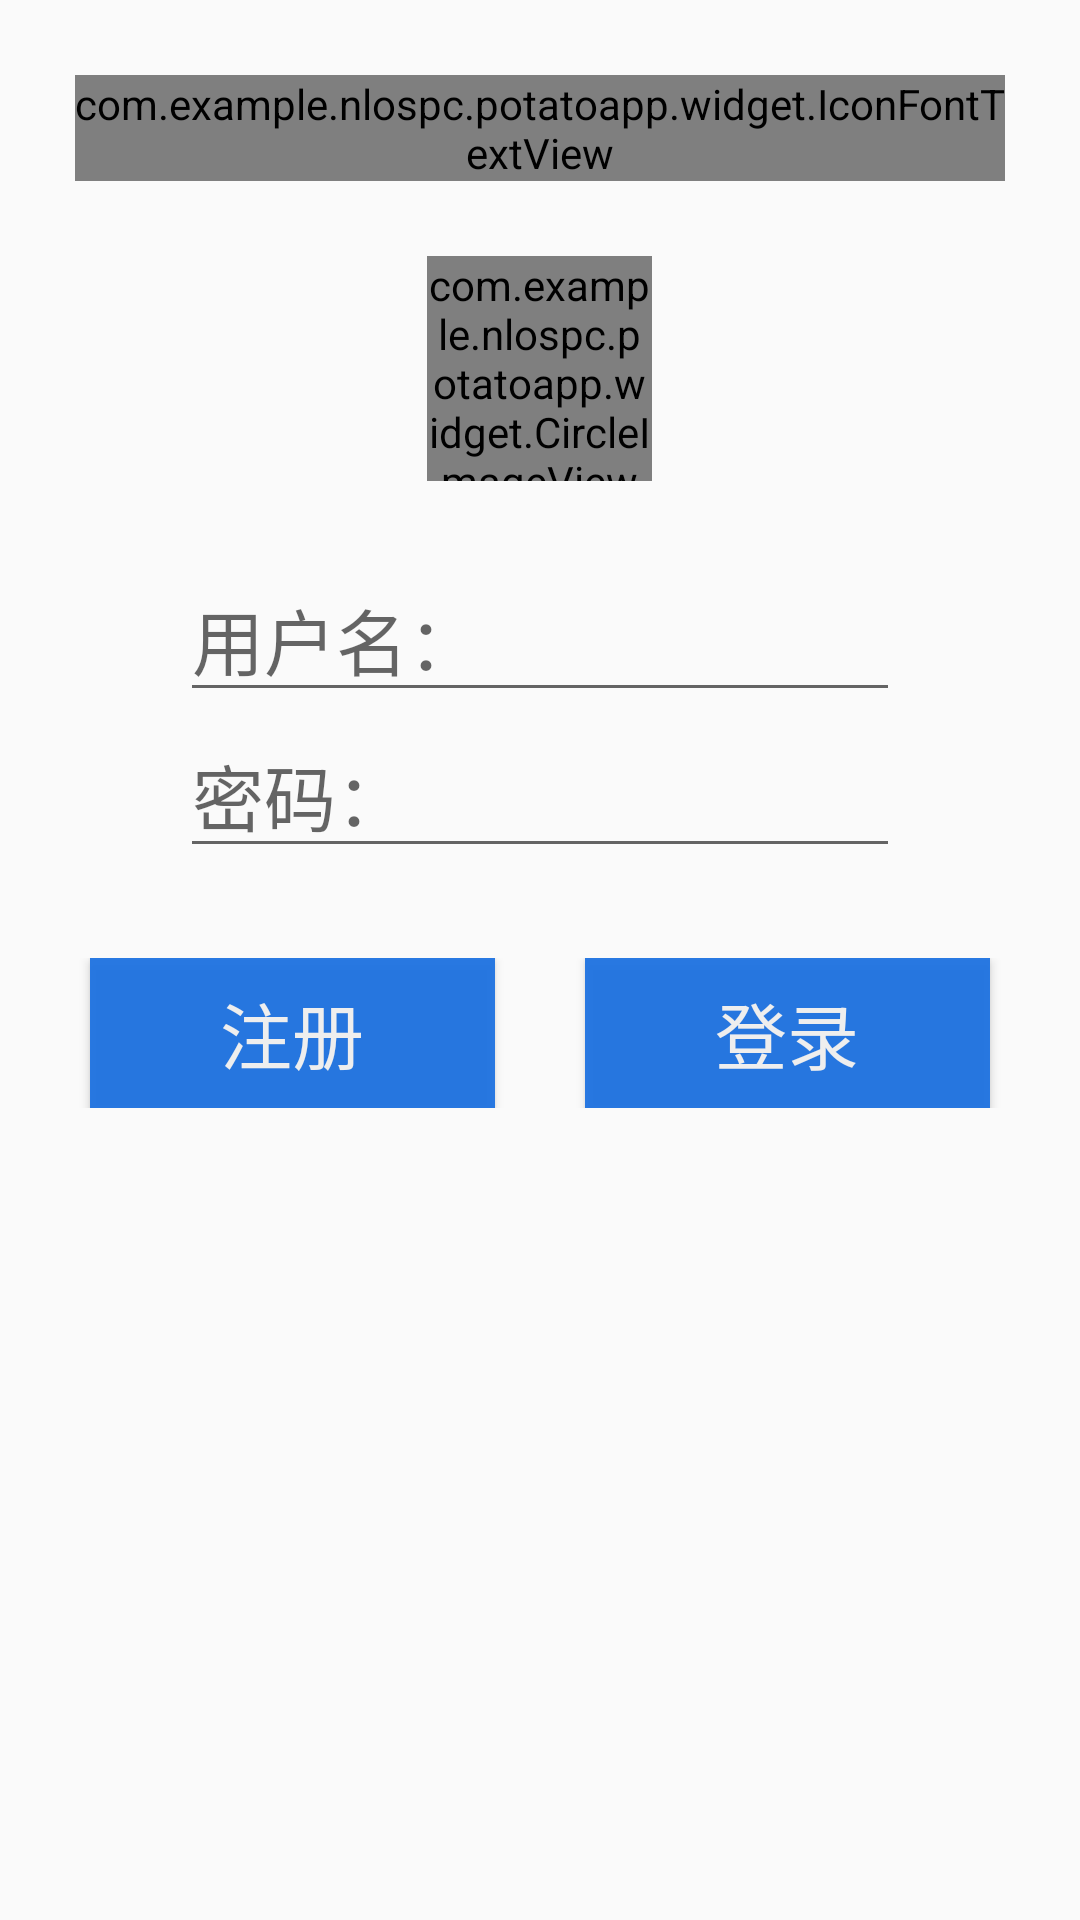

Write the Android layout XML for this screen, with the resource values it uses.
<!-- AndroidManifest.xml: application theme AppTheme -->
<!-- res/layout/activity_login.xml -->
<?xml version="1.0" encoding="utf-8"?>
<LinearLayout
    xmlns:android="http://schemas.android.com/apk/res/android"
    android:orientation="vertical"
    android:layout_width="match_parent"
    android:layout_height="match_parent">

    <RelativeLayout
        android:layout_width="match_parent"
        android:layout_height="wrap_content"
        android:padding="25dp">
        <com.example.example.potatoapp.widget.IconFontTextView
            android:id="@+id/ic_close"
            android:layout_width="wrap_content"
            android:layout_height="wrap_content"
            android:layout_alignParentEnd="true"
            android:text="@string/ic_close"
            android:textColor="@color/text1"
            android:textSize="32sp"/>

        <com.example.example.potatoapp.widget.CircleImageView
            android:layout_width="75dp"
            android:layout_height="75dp"
            android:layout_below="@id/ic_close"
            android:layout_centerInParent="true"
            android:layout_marginTop="25dp"
            android:scaleType="fitXY"
            android:src="@mipmap/ic_photo" />
    </RelativeLayout>

    <EditText
        android:id="@+id/et_name"
        android:layout_width="240dp"
        android:layout_height="wrap_content"
        android:singleLine="true"
        android:hint="用户名："
        android:textSize="24sp"
        android:textColor="@color/text_grey"
        android:layout_gravity="center_horizontal"/>
    <EditText
        android:id="@+id/et_passwd"
        android:layout_width="240dp"
        android:layout_height="wrap_content"
        android:singleLine="true"
        android:hint="密码："
        android:textSize="24sp"
        android:textColor="@color/text_grey"
        android:layout_gravity="center_horizontal"/>

    <LinearLayout
        android:layout_width="match_parent"
        android:layout_height="50dp"
        android:orientation="horizontal"
        android:layout_marginTop="30dp">
        <Button
            android:id="@+id/btn_register"
            android:layout_width="0dp"
            android:layout_height="match_parent"
            android:layout_weight="1"
            android:text="注册"
            android:textSize="24sp"
            android:background="@color/toolbar_bg_blue"
            android:textColor="@color/text_white"
            android:layout_marginStart="30dp"
            android:layout_marginEnd="30dp"/>
        <Button
            android:id="@+id/btn_login"
            android:layout_width="0dp"
            android:layout_height="match_parent"
            android:layout_weight="1"
            android:text="登录"
            android:textSize="24sp"
            android:background="@color/toolbar_bg_blue"
            android:textColor="@color/text_white"
            android:layout_marginEnd="30dp"/>
    </LinearLayout>
</LinearLayout>
<!-- resources referenced by this layout -->
<resources>
  <color name="text1">#7e7e7e</color>
  <color name="text_grey">#ee434242</color>
  <color name="text_white">#eee</color>
  <color name="toolbar_bg_blue">#ee1b71e2</color>
  <!-- mipmap ic_photo: jpg bitmap (mipmap-xhdpi, 32082 bytes) -->
  <string name="ic_close"></string>
  <style name="AppTheme" parent="android:Theme.Material.Light.DarkActionBar">
          
      </style>
</resources>
